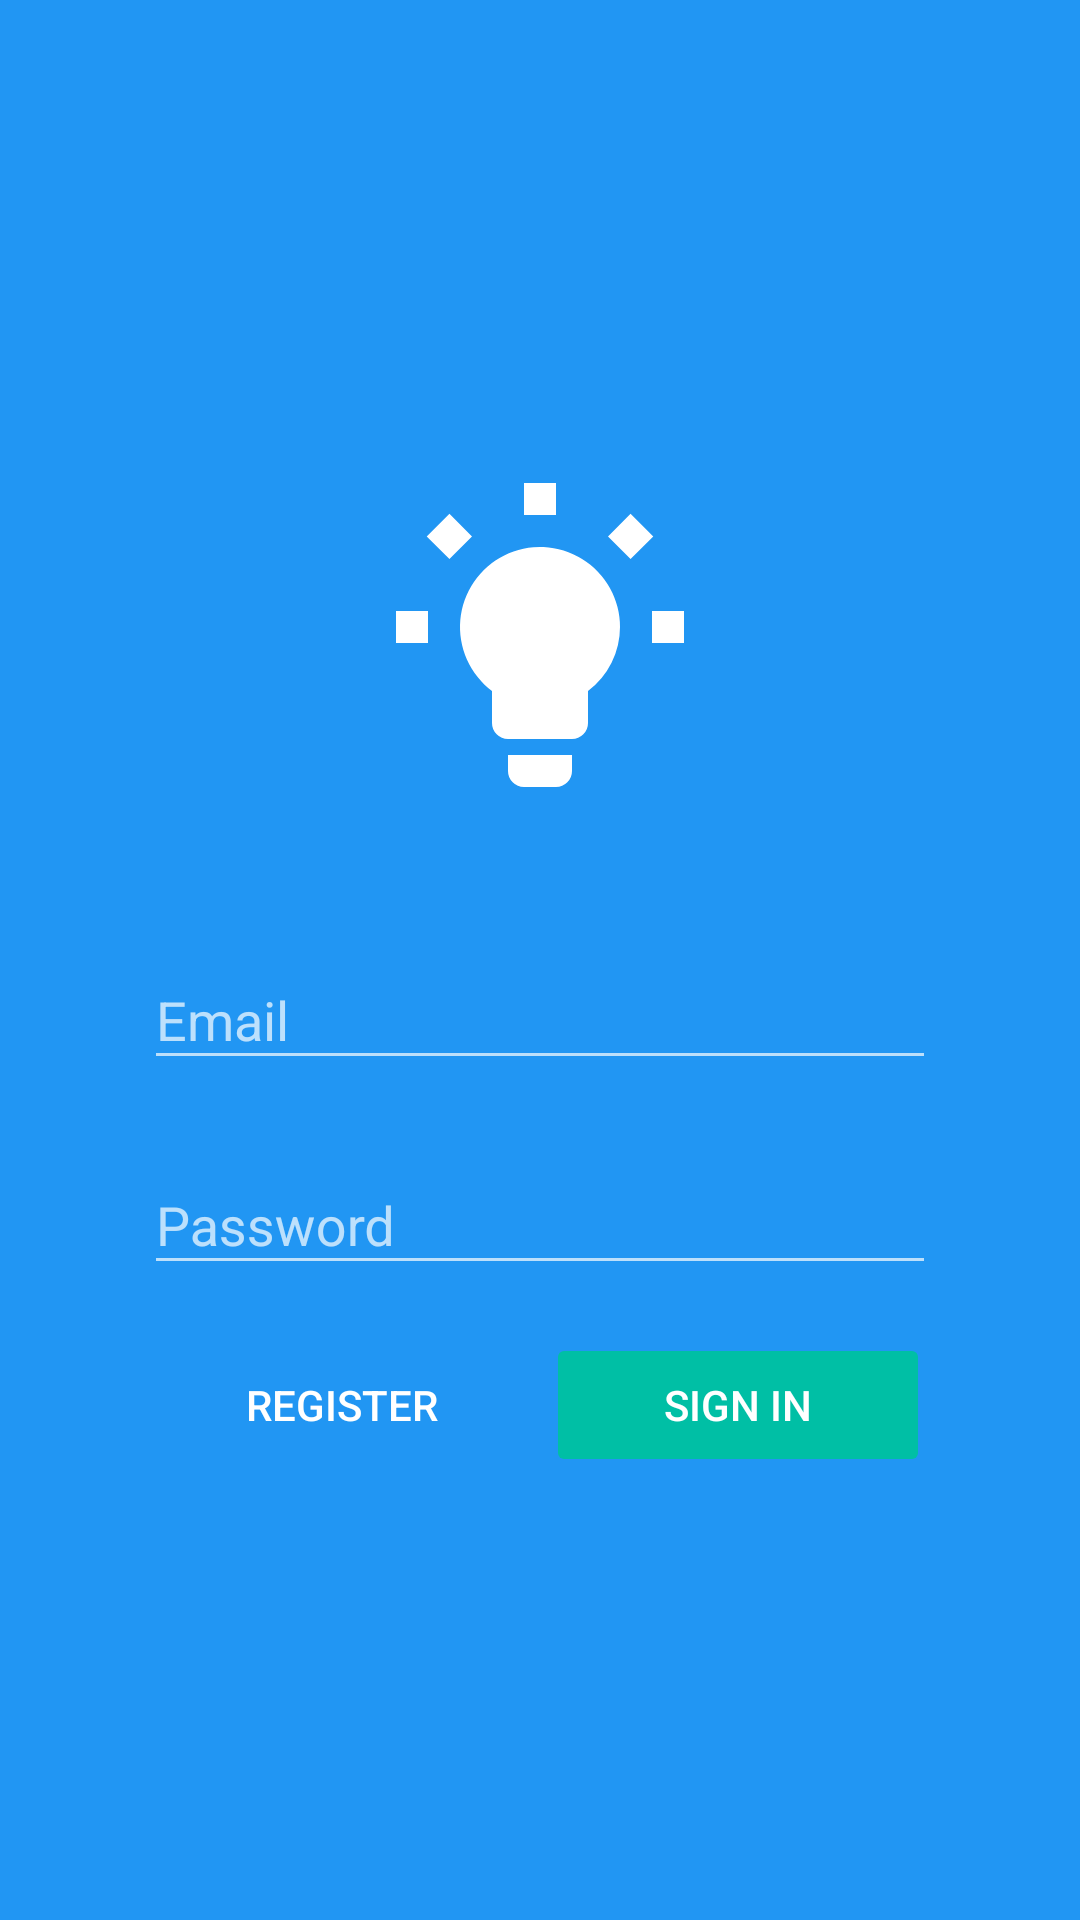

Layout XML and referenced resources for this Android screen:
<!-- AndroidManifest.xml: activity theme LoginTheme -->
<!-- res/layout/activity_login.xml -->
<RelativeLayout xmlns:android="http://schemas.android.com/apk/res/android"
    xmlns:app="http://schemas.android.com/apk/res-auto"
    xmlns:tools="http://schemas.android.com/tools"
    android:layout_width="match_parent"
    android:layout_height="match_parent"
    android:orientation="vertical"
    android:padding="48dp"
    tools:context="se.yaffect.android.LoginActivity">

    <LinearLayout
        android:layout_width="match_parent"
        android:layout_height="wrap_content"
        android:layout_centerVertical="true"
        android:orientation="vertical">

        <ImageView
            android:layout_width="match_parent"
            android:layout_height="128dp"
            android:layout_marginBottom="32dp"
            app:srcCompat="@drawable/ic_proposal"
            android:contentDescription="@string/desc_ic_yaffect"/>

        <android.support.design.widget.TextInputLayout
            android:layout_width="match_parent"
            android:layout_height="wrap_content">

            <EditText
                android:id="@+id/email"
                android:layout_width="match_parent"
                android:layout_height="wrap_content"
                android:hint="@string/login_email"
                android:inputType="textEmailAddress"
                android:imeOptions="actionNext"
                android:maxLines="1"
                android:singleLine="true" />

        </android.support.design.widget.TextInputLayout>
        
        <Space
            android:layout_width="match_parent"
            android:layout_height="16dp" />

        <android.support.design.widget.TextInputLayout
            android:layout_width="match_parent"
            android:layout_height="wrap_content">

            <EditText
                android:id="@+id/password"
                android:layout_width="match_parent"
                android:layout_height="wrap_content"
                android:hint="@string/login_password"
                android:inputType="textPassword"
                android:imeOptions="actionDone"
                android:maxLines="1"
                android:singleLine="true" />
        </android.support.design.widget.TextInputLayout>

        <LinearLayout
            android:layout_width="match_parent"
            android:layout_height="wrap_content"
            android:layout_marginTop="16dp">

            <Button
                style="@style/Widget.AppCompat.Button.Borderless"
                android:id="@+id/button_register"
                android:layout_width="match_parent"
                android:layout_height="36dp"
                android:layout_weight="1"
                android:layout_margin="6dp"
                android:padding="6dp"
                android:text="@string/login_register"
                android:background="@drawable/background_button_register"/>

            <Button
                style="@style/Widget.AppCompat.Button.Borderless"
                android:id="@+id/button_login"
                android:layout_width="match_parent"
                android:layout_height="36dp"
                android:layout_weight="1"
                android:layout_margin="6dp"
                android:padding="6dp"
                android:text="@string/login_signin"
                android:background="@drawable/background_button_login"/>

        </LinearLayout>
    </LinearLayout>
</RelativeLayout>
<!-- resources referenced by this layout -->
<resources>
  <!-- drawable background_button_login (drawable) -->
  <?xml version="1.0" encoding="utf-8"?>
  <shape xmlns:android="http://schemas.android.com/apk/res/android">
      <corners android:radius="2dp"/>
      <solid android:color="@color/accent" />
  </shape>
  <!-- drawable ic_proposal (drawable) -->
  <vector xmlns:android="http://schemas.android.com/apk/res/android"
          android:width="24dp"
          android:height="24dp"
          android:viewportWidth="24.0"
          android:viewportHeight="24.0">
      <path
          android:fillColor="#FFFFFFFF"
          android:pathData="M14,19.5v1a1,1 0,0 1,-1 1L11,21.5a1,1 0,0 1,-1 -1v-1h4ZM17,11.5a5,5 0,0 1,-2 4v2a1,1 0,0 1,-1 1L10,18.5a1,1 0,0 1,-1 -1v-2a5,5 0,1 1,8 -4ZM13,2.5L11,2.5v2h2ZM21,10.5L19,10.5v2h2ZM19.08,5.84 L17.66,4.42 16.25,5.84l1.41,1.41ZM6.34,7.25 L7.75,5.84 6.34,4.42 4.92,5.84ZM5,10.5L3,10.5v2L5,12.5Z"/>
  </vector>
  <string name="desc_ic_yaffect">Yaffect Logo</string>
  <string name="login_email">Email</string>
  <string name="login_password">Password</string>
  <string name="login_register">Register</string>
  <string name="login_signin">Sign In</string>
  <style name="LoginTheme" parent="Theme.AppCompat.NoActionBar">
          <item name="colorControlActivated">#FFFFFF</item>
          <item name="android:windowBackground">@color/primary</item>
      </style>
  <color name="accent">#00BFA5</color>
  <color name="primary">#2196F3</color>
</resources>
